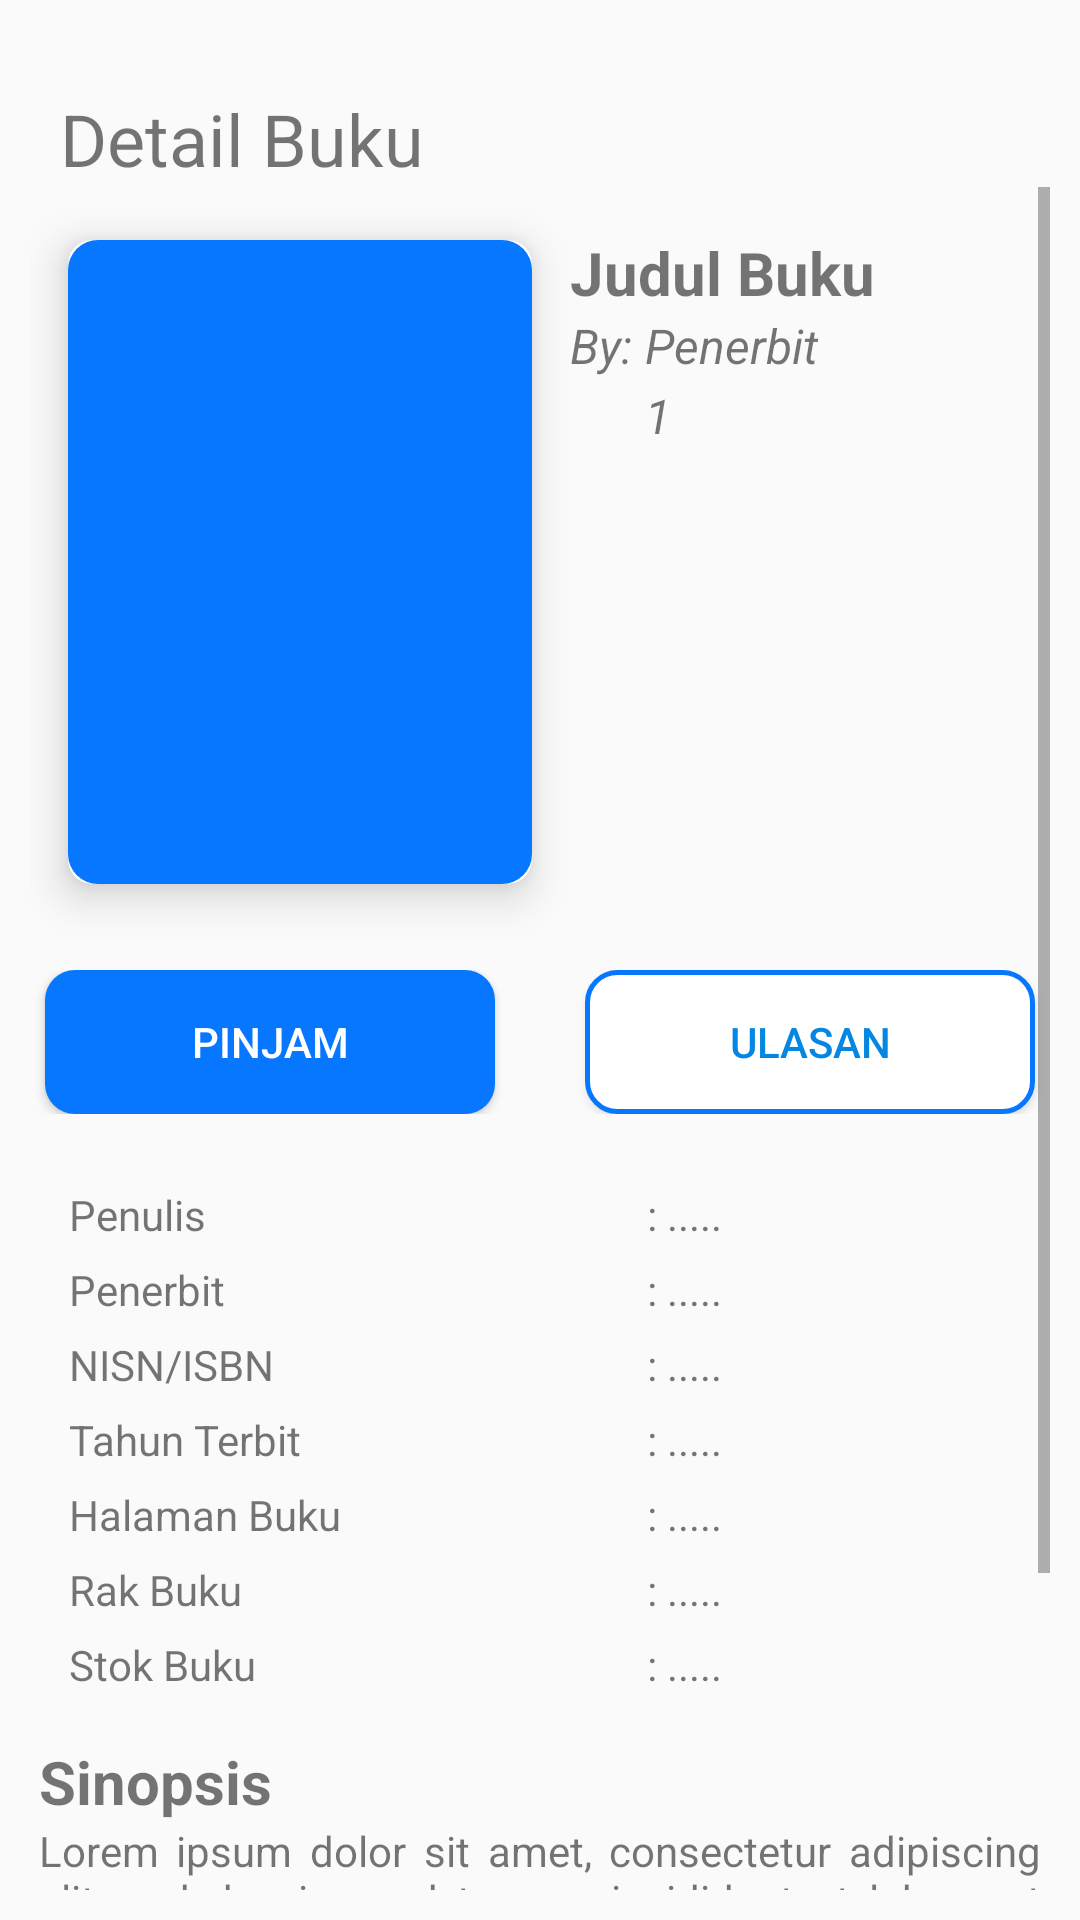

This screen was rendered from an Android layout file. Write that file and the resources it references.
<!-- AndroidManifest.xml: application theme Theme.Perpustakaan -->
<!-- res/layout/activity_detail_buku.xml -->
<?xml version="1.0" encoding="utf-8"?>
<LinearLayout xmlns:android="http://schemas.android.com/apk/res/android"
    xmlns:app="http://schemas.android.com/apk/res-auto"
    xmlns:tools="http://schemas.android.com/tools"
    android:id="@+id/main"
    android:layout_width="match_parent"
    android:layout_height="wrap_content"
    android:orientation="vertical"
    android:padding="10dp"
    tools:context=".DetailBukuActivity">

    <LinearLayout
        android:layout_width="match_parent"
        android:layout_height="wrap_content"
        android:orientation="horizontal"
        android:layout_marginTop="20dp">







        <TextView
            android:layout_width="wrap_content"
            android:layout_height="wrap_content"
            android:layout_marginLeft="10dp"
            android:text="Detail Buku"
            android:textSize="24dp" />

    </LinearLayout>

    <ScrollView
        android:layout_width="match_parent"
        android:layout_height="wrap_content">

        <LinearLayout
            android:layout_width="match_parent"
            android:layout_height="wrap_content"
            android:orientation="vertical">

            <LinearLayout
                android:layout_width="match_parent"
                android:layout_height="wrap_content"
                android:orientation="vertical">

                <LinearLayout
                    android:layout_width="match_parent"
                    android:layout_height="wrap_content">

                    <androidx.cardview.widget.CardView
                        android:layout_width="180dp"
                        android:layout_height="250dp"
                        app:cardCornerRadius="8dp"
                        app:cardElevation="8dp"
                        app:cardMaxElevation="10dp"
                        app:cardPreventCornerOverlap="true"
                        app:cardUseCompatPadding="true">

                        <ImageView
                            android:id="@+id/IVGambarBuku"
                            android:layout_width="match_parent"
                            android:layout_height="match_parent"
                            android:src="@drawable/bg_buton" />

                    </androidx.cardview.widget.CardView>

                    <LinearLayout
                        android:layout_width="match_parent"
                        android:layout_height="match_parent"
                        android:orientation="vertical"
                        android:layout_marginTop="15dp">

                        <TextView
                            android:id="@+id/TVJudulBuku"
                            android:layout_width="wrap_content"
                            android:layout_height="wrap_content"
                            android:text="Judul Buku"
                            android:textSize="20dp"
                            android:textStyle="bold" />

                        <TextView
                            android:id="@+id/TVPenerbit1"
                            android:layout_width="wrap_content"
                            android:layout_height="wrap_content"
                            android:text="By: Penerbit"
                            android:textSize="16dp"
                            android:textStyle="italic" />

                        <LinearLayout
                            android:layout_width="wrap_content"
                            android:layout_height="wrap_content"
                            android:gravity="center_vertical|center_horizontal"
                            android:orientation="horizontal">

                            <ImageView
                                android:id="@+id/IVRating"
                                android:layout_width="25dp"
                                android:layout_height="25dp"
                                android:scaleType="fitXY"
                                android:src="@drawable/ic_star" />

                            <TextView
                                android:id="@+id/TVRating"
                                android:layout_width="wrap_content"
                                android:layout_height="wrap_content"
                                android:text="1"
                                android:textSize="16dp"
                                android:textStyle="italic" />

                        </LinearLayout>


                    </LinearLayout>

                </LinearLayout>

            </LinearLayout>

            <View
                android:layout_width="match_parent"
                android:layout_height="1dp"
                android:background="@drawable/line" />

            <LinearLayout
                android:layout_width="match_parent"
                android:layout_height="wrap_content"
                android:layout_marginVertical="10dp"
                android:gravity="center">

                <Button
                    android:id="@+id/BtnPinjam"
                    android:layout_width="150dp"
                    android:layout_height="wrap_content"
                    android:layout_marginRight="30dp"
                    android:background="@drawable/bg_buton"
                    android:text="Pinjam"
                    android:textColor="@color/white" />

                <Button
                    android:id="@+id/BtnUlasan"
                    android:layout_width="150dp"
                    android:layout_height="wrap_content"
                    android:background="@drawable/bg_buton_outline"
                    android:text="Ulasan"
                    android:textColor="@color/blue" />

            </LinearLayout>

            <View
                android:layout_width="match_parent"
                android:layout_height="1dp"
                android:background="@drawable/line" />

            <TableLayout
                android:layout_width="match_parent"
                android:layout_height="wrap_content"
                android:layout_margin="10dp"
                android:stretchColumns="0, 1">

                <TableRow>

                    <TextView
                        android:padding="3dip"
                        android:layout_weight="1"
                        android:text="Penulis" />

                    <TextView
                        android:layout_weight="1"
                        android:id="@+id/TVPenulis"
                        android:padding="3dip"
                        android:text=": ....." />
                </TableRow>

                <TableRow>

                    <TextView
                        android:padding="3dip"
                        android:text="Penerbit" />

                    <TextView
                        android:id="@+id/TVPenerbit2"
                        android:padding="3dip"
                        android:text=": ....." />
                </TableRow>

                <TableRow>

                    <TextView
                        android:padding="3dip"
                        android:text="NISN/ISBN" />

                    <TextView
                        android:id="@+id/TVISBN"
                        android:padding="3dip"
                        android:text=": ....." />
                </TableRow>

                <TableRow>

                    <TextView
                        android:padding="3dip"
                        android:text="Tahun Terbit" />

                    <TextView
                        android:id="@+id/TVThnTerbit"
                        android:padding="3dip"
                        android:text=": ....." />
                </TableRow>

                <TableRow>

                    <TextView
                        android:padding="3dip"
                        android:text="Halaman Buku" />

                    <TextView
                        android:id="@+id/TVHalaman"
                        android:padding="3dip"
                        android:text=": ....." />
                </TableRow>

                <TableRow>

                    <TextView
                        android:padding="3dip"
                        android:text="Rak Buku" />

                    <TextView
                        android:id="@+id/TVRak"
                        android:padding="3dip"
                        android:text=": ....." />
                </TableRow>

                <TableRow>

                    <TextView
                        android:padding="3dip"
                        android:text="Stok Buku" />

                    <TextView
                        android:id="@+id/TVStok"
                        android:padding="3dip"
                        android:text=": ....." />
                </TableRow>

            </TableLayout>

            <LinearLayout
                android:layout_width="match_parent"
                android:layout_height="wrap_content"
                android:orientation="vertical"
                android:padding="3dp">

                <TextView
                    android:layout_width="wrap_content"
                    android:layout_height="wrap_content"
                    android:text="Sinopsis"
                    android:textSize="20dp"
                    android:textStyle="bold" />

                <TextView
                    android:id="@+id/TVSinopsis"
                    android:layout_width="wrap_content"
                    android:layout_height="wrap_content"
                    android:justificationMode="inter_word"
                    android:text="Lorem ipsum dolor sit amet, consectetur adipiscing elit, sed do eiusmod tempor incididunt ut labore et dolore magna aliqua. Ut enim ad minim veniam, quis nostrud exercitation ullamco laboris nisi ut aliquip ex ea commodo consequat. Duis aute irure dolor in reprehenderit in voluptate velit esse cillum dolore eu fugiat nulla pariatur. Excepteur sint occaecat cupidatat non proident, sunt in culpa qui officia deserunt mollit anim id est laborum." />

            </LinearLayout>























        </LinearLayout>

    </ScrollView>

</LinearLayout>
<!-- resources referenced by this layout -->
<resources>
  <color name="blue">#0487E2</color>
  <color name="white">#FFFFFFFF</color>
  <!-- drawable arrow: png bitmap (drawable, 205 bytes) -->
  <!-- drawable bg_buton (drawable) -->
  <?xml version="1.0" encoding="utf-8"?>
  <shape xmlns:android="http://schemas.android.com/apk/res/android"
      android:shape="rectangle">
      <solid android:color="#0777ff"/>
      <corners android:topRightRadius="10dp"
          android:bottomRightRadius="10dp"
          android:bottomLeftRadius="10dp"
          android:topLeftRadius="10dp"/>
  </shape>
  <!-- drawable bg_buton_outline (drawable) -->
  <?xml version="1.0" encoding="utf-8"?>
  <shape xmlns:android="http://schemas.android.com/apk/res/android"
      android:shape="rectangle">
      <solid android:color="@color/white" />
      <corners
          android:bottomLeftRadius="10dp"
          android:bottomRightRadius="10dp"
          android:topLeftRadius="10dp"
          android:topRightRadius="10dp" />
      <stroke
          android:width="5px"
          android:color="#0777ff" />
  </shape>
  <style name="Theme.Perpustakaan" parent="Base.Theme.Perpustakaan" />
  <style name="Base.Theme.Perpustakaan" parent="Theme.AppCompat.Light.NoActionBar">
          
          
      </style>
</resources>
